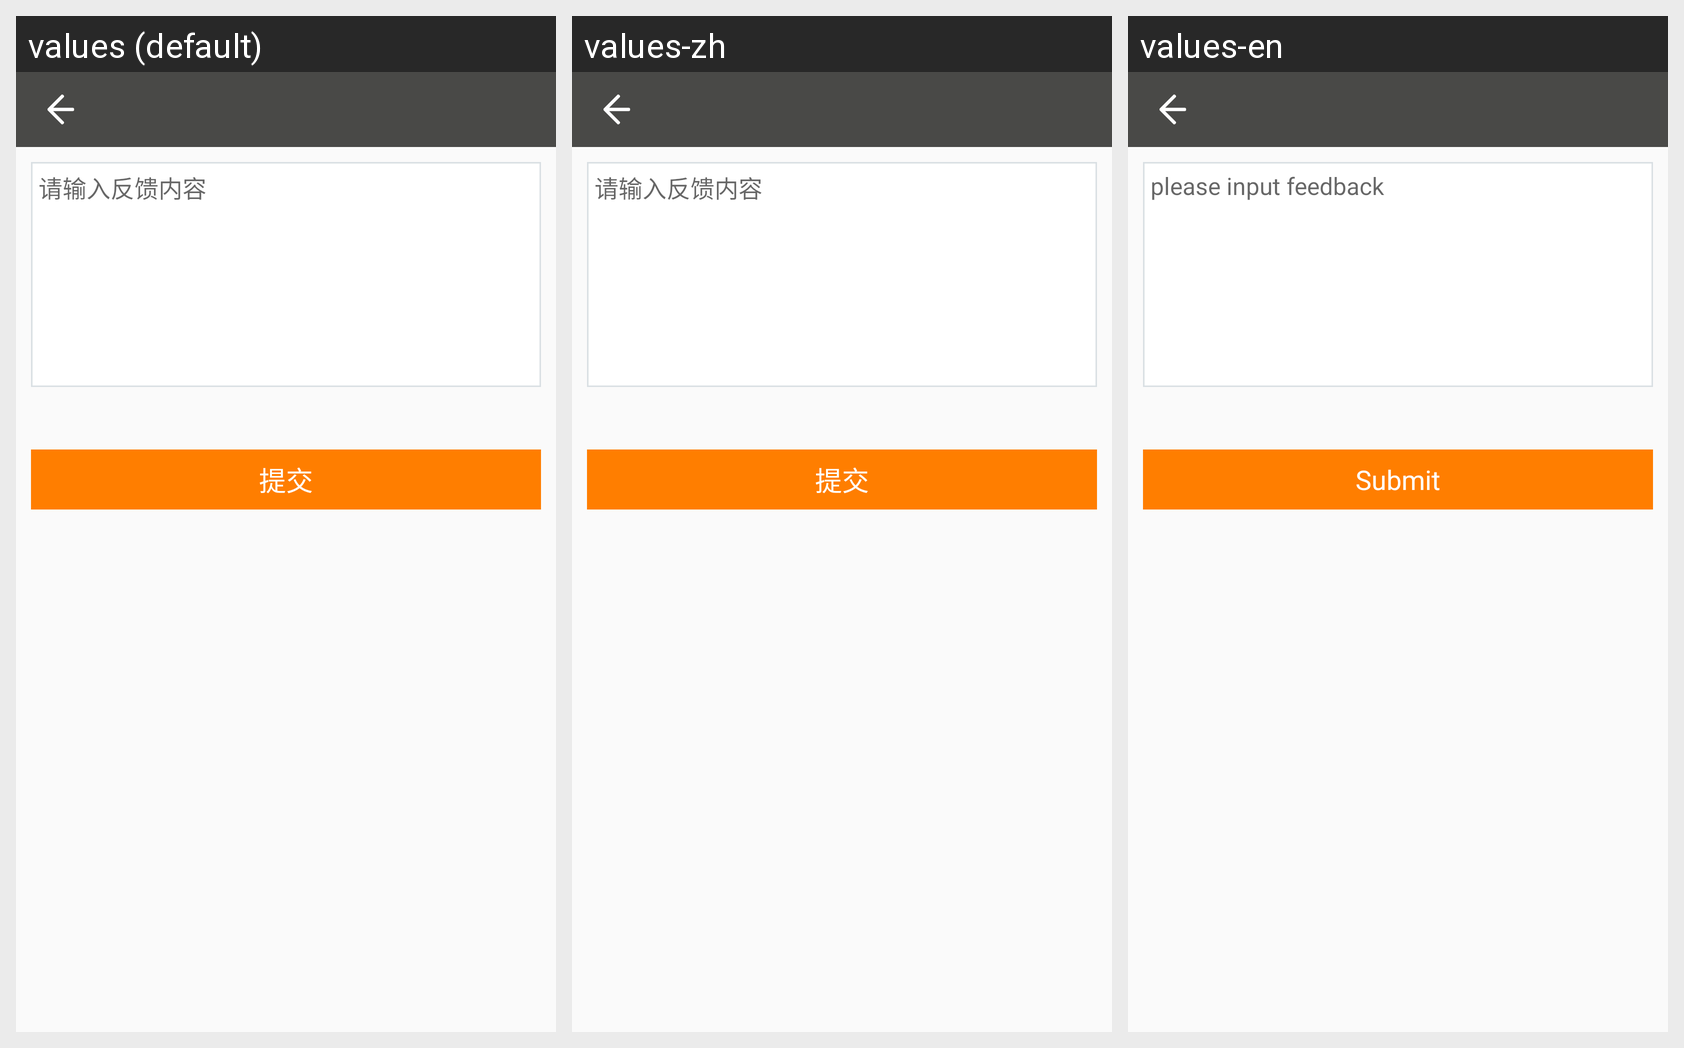

The Android screen above is rendered under several locales of the same app. Produce the string resources it draws, with the default and per-locale values.
Android screen res/layout/discover_feedback_activity.xml rendered under 3 locales, left to right: values (default), values-zh, values-en. Device: Nexus 5 (rendered at 1080×1920; each locale shown at half size, 540×960, under a caption strip naming it); theme AppTheme.
Strings drawn on this screen, with the default value and each locale's value (text and hints the layout hard-codes, and strings that could not be matched under every locale, appear in the picture but are not listed):

discover_input_hint
  values: 请输入反馈内容
  values-zh: 请输入反馈内容
  values-en: please input feedback

app_button_submit
  values: 提交
  values-zh: 提交
  values-en: Submit
